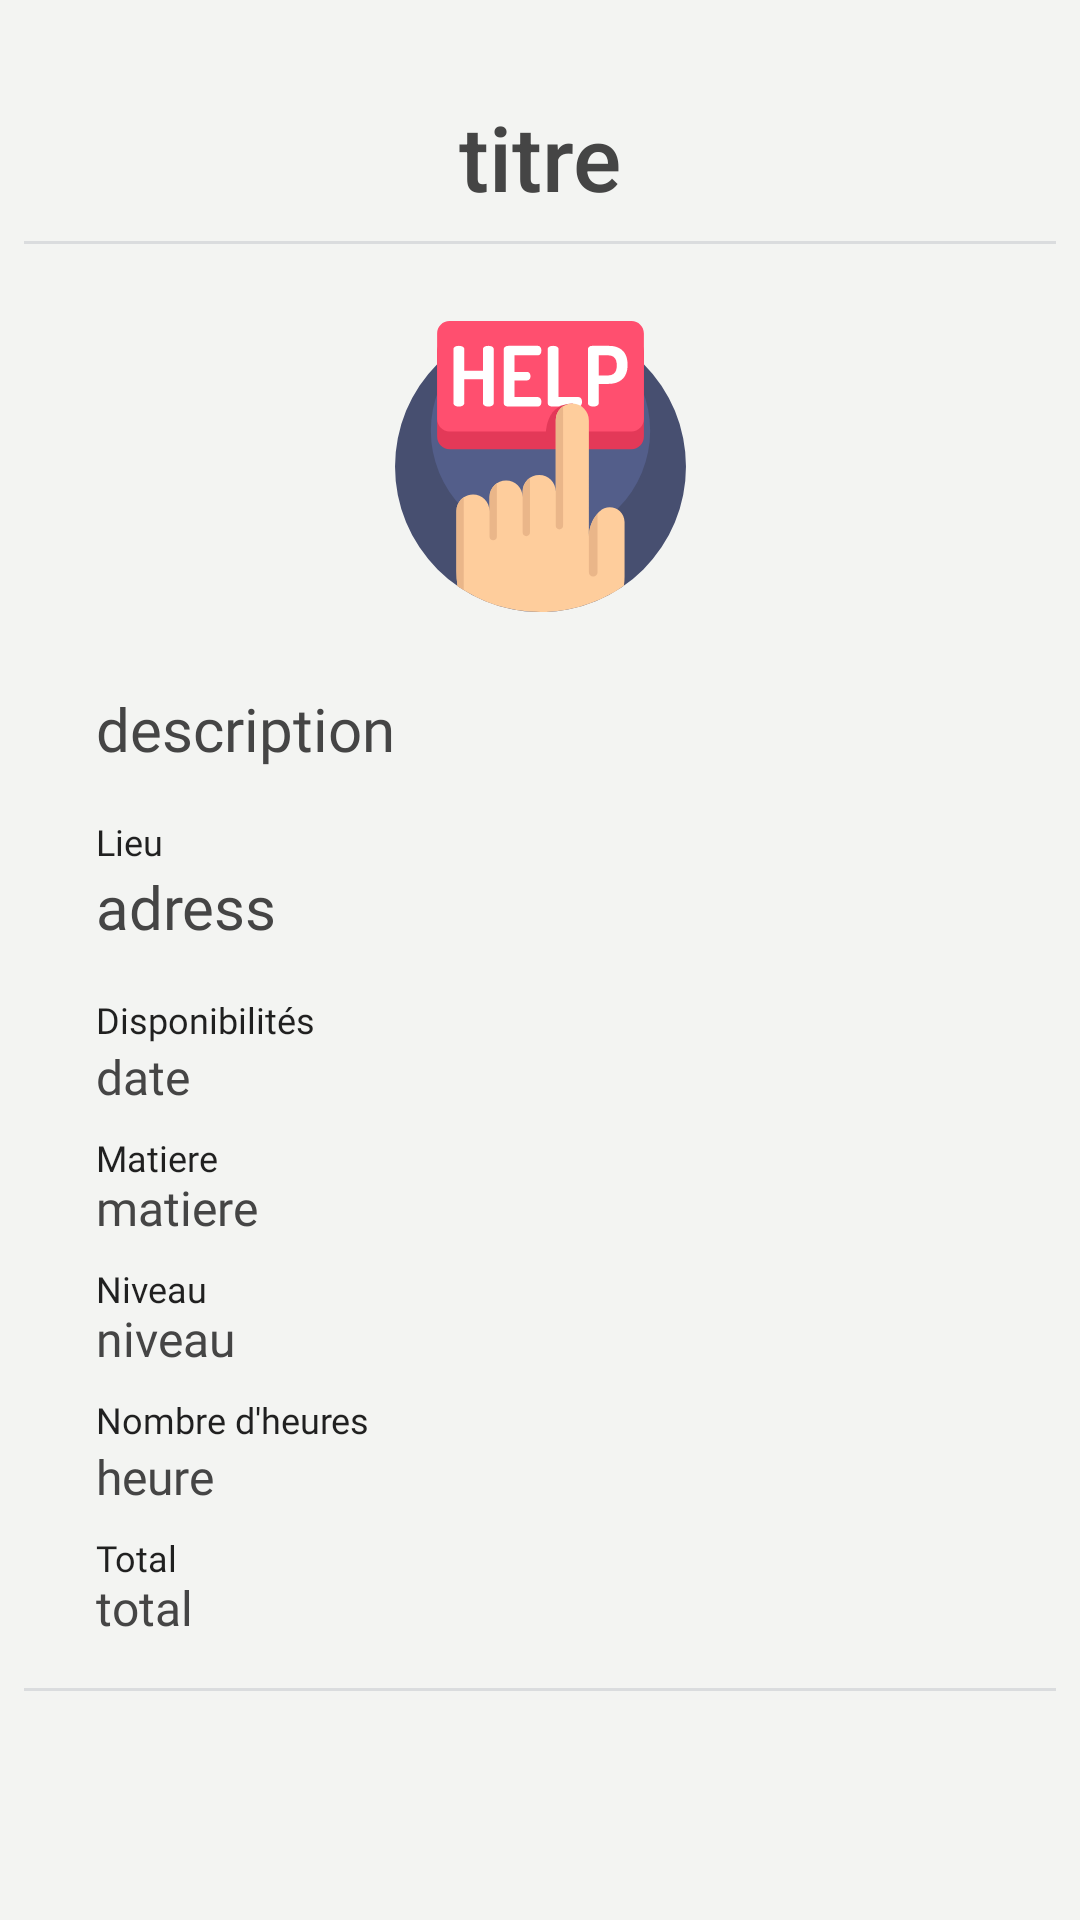

Reconstruct the res/layout file that produces this screen, plus the resources it refers to.
<!-- AndroidManifest.xml: application theme AppTheme -->
<!-- res/layout/fragment_recap_request.xml -->
<?xml version="1.0" encoding="utf-8"?>
<ScrollView xmlns:android="http://schemas.android.com/apk/res/android"
    xmlns:app="http://schemas.android.com/apk/res-auto"
    xmlns:tools="http://schemas.android.com/tools"
    android:layout_width="match_parent"
    android:layout_height="match_parent"
    android:fillViewport="true"
    tools:context=".recherche.tabFragments.demande.detail.DetailRequestFragment"
    tools:layout_editor_absoluteX="8dp"
    tools:layout_editor_absoluteY="8dp">

    <android.support.constraint.ConstraintLayout
        android:layout_width="match_parent"
        android:layout_height="match_parent"
        android:background="@color/blueBodyColor">

        <TextView
            android:id="@+id/title_request_detail"
            android:layout_width="wrap_content"
            android:layout_height="wrap_content"
            android:layout_alignParentTop="true"
            android:layout_marginStart="8dp"
            android:layout_marginTop="32dp"
            android:layout_marginEnd="8dp"
            android:text="titre"
            android:textAppearance="@android:style/TextAppearance.Material.Title"
            android:textColor="@color/notSoBlack"
            android:textSize="30sp"
            app:layout_constraintEnd_toEndOf="parent"
            app:layout_constraintStart_toStartOf="parent"
            app:layout_constraintTop_toTopOf="parent" />

        <View
            android:id="@+id/view"
            android:layout_width="match_parent"
            android:layout_height="1dp"
            android:layout_marginStart="8dp"
            android:layout_marginTop="8dp"
            android:layout_marginEnd="8dp"
            android:layout_marginBottom="8dp"
            android:background="#dadcde"
            app:layout_constraintBottom_toTopOf="@+id/request_image_detail"
            app:layout_constraintEnd_toEndOf="parent"
            app:layout_constraintStart_toStartOf="parent"
            app:layout_constraintTop_toBottomOf="@+id/title_request_detail" />


        <ImageView
            android:id="@+id/request_image_detail"
            android:layout_width="97dp"
            android:layout_height="100dp"
            android:layout_alignParentLeft="true"

            android:layout_alignParentTop="true"
            android:layout_marginStart="8dp"
            android:layout_marginTop="24dp"
            android:layout_marginEnd="8dp"
            android:visibility="visible"
            app:layout_constraintEnd_toEndOf="parent"
            app:layout_constraintStart_toStartOf="parent"
            app:layout_constraintTop_toBottomOf="@+id/view"
            app:srcCompat="@drawable/ic_requests" />

        <TextView
            android:id="@+id/description_request_detail"
            android:layout_width="0dp"
            android:layout_height="wrap_content"
            android:layout_below="@+id/view2"
            android:layout_marginStart="32dp"
            android:layout_marginTop="24dp"
            android:layout_marginEnd="32dp"
            android:fontFamily="@font/cabin"
            android:text="description"
            android:textAlignment="viewStart"
            android:textColor="@color/notSoBlack"
            android:textSize="20dp"
            app:layout_constraintEnd_toEndOf="parent"
            app:layout_constraintHorizontal_bias="0.0"
            app:layout_constraintStart_toStartOf="parent"
            app:layout_constraintTop_toBottomOf="@+id/request_image_detail" />


        <TextView
            android:id="@+id/textView3"
            android:layout_width="wrap_content"
            android:layout_height="wrap_content"
            android:layout_marginStart="32dp"
            android:layout_marginTop="16dp"
            android:fontFamily="@font/cabin"
            android:text="Lieu"
            android:textAppearance="@android:style/TextAppearance.Material.Notification.Info"
            app:layout_constraintStart_toStartOf="parent"
            app:layout_constraintTop_toBottomOf="@+id/description_request_detail" />

        <TextView
            android:id="@+id/address_request_detail"
            android:layout_width="0dp"
            android:layout_height="wrap_content"
            android:layout_marginStart="32dp"
            android:layout_marginEnd="32dp"
            android:fontFamily="@font/cabin"
            android:text="adress"
            android:textAlignment="viewStart"
            android:textColor="@color/notSoBlack"
            android:textSize="20dp"
            app:layout_constraintEnd_toEndOf="parent"
            app:layout_constraintStart_toStartOf="parent"
            app:layout_constraintTop_toBottomOf="@+id/textView3" />


        <TextView
            android:id="@+id/textView4"
            android:layout_width="wrap_content"
            android:layout_height="wrap_content"
            android:layout_marginStart="32dp"
            android:layout_marginTop="16dp"
            android:fontFamily="@font/cabin"
            android:text="Disponibilités"
            android:textAppearance="@android:style/TextAppearance.Material.Notification.Info"
            app:layout_constraintStart_toStartOf="parent"
            app:layout_constraintTop_toBottomOf="@+id/address_request_detail" />

        <TextView
            android:id="@+id/date_request_detail"
            android:layout_width="0dp"
            android:layout_height="wrap_content"
            android:layout_marginStart="32dp"
            android:layout_marginEnd="32dp"
            android:fontFamily="@font/cabin"
            android:text="date"
            android:textAlignment="viewStart"
            android:textColor="@color/notSoBlack"
            android:textSize="16dp"
            app:layout_constraintEnd_toEndOf="parent"
            app:layout_constraintStart_toStartOf="parent"
            app:layout_constraintTop_toBottomOf="@+id/textView4" />


        <TextView
            android:id="@+id/textView5"
            android:layout_width="wrap_content"
            android:layout_height="14dp"
            android:layout_marginStart="32dp"
            android:layout_marginTop="8dp"
            android:fontFamily="@font/cabin"
            android:text="Matiere"
            android:textAppearance="@android:style/TextAppearance.Material.Notification.Info"
            app:layout_constraintStart_toStartOf="parent"
            app:layout_constraintTop_toBottomOf="@+id/date_request_detail" />

        <TextView
            android:id="@+id/matiere_request_detail"
            android:layout_width="0dp"
            android:layout_height="wrap_content"
            android:layout_marginStart="32dp"
            android:layout_marginEnd="8dp"
            android:fontFamily="@font/cabin"
            android:text="matiere"
            android:textAlignment="viewStart"
            android:textColor="@color/notSoBlack"
            android:textSize="16dp"
            app:layout_constraintEnd_toEndOf="parent"
            app:layout_constraintStart_toStartOf="parent"
            app:layout_constraintTop_toBottomOf="@+id/textView5" />

        <TextView
            android:id="@+id/textView6"
            android:layout_width="wrap_content"
            android:layout_height="14dp"
            android:layout_marginStart="32dp"
            android:layout_marginTop="8dp"
            android:fontFamily="@font/cabin"
            android:text="Niveau"
            android:textAppearance="@android:style/TextAppearance.Material.Notification.Info"
            app:layout_constraintStart_toStartOf="parent"
            app:layout_constraintTop_toBottomOf="@+id/matiere_request_detail" />

        <TextView
            android:id="@+id/niveau_request_detail"
            android:layout_width="0dp"
            android:layout_height="wrap_content"
            android:layout_marginStart="32dp"
            android:layout_marginEnd="8dp"
            android:fontFamily="@font/cabin"
            android:text="niveau"
            android:textAlignment="viewStart"
            android:textColor="@color/notSoBlack"
            android:textSize="16dp"
            app:layout_constraintEnd_toEndOf="parent"
            app:layout_constraintStart_toStartOf="parent"
            app:layout_constraintTop_toBottomOf="@+id/textView6" />

        <TextView
            android:id="@+id/textView7"
            android:layout_width="wrap_content"
            android:layout_height="wrap_content"
            android:layout_marginStart="32dp"
            android:layout_marginTop="8dp"
            android:fontFamily="@font/cabin"
            android:text="Nombre d'heures"
            android:textAppearance="@android:style/TextAppearance.Material.Notification.Info"
            app:layout_constraintStart_toStartOf="parent"
            app:layout_constraintTop_toBottomOf="@+id/niveau_request_detail" />

        <TextView
            android:id="@+id/heure_request_detail"
            android:layout_width="0dp"
            android:layout_height="wrap_content"
            android:layout_marginStart="32dp"
            android:layout_marginEnd="8dp"
            android:fontFamily="@font/cabin"
            android:text="heure"
            android:textAlignment="viewStart"
            android:textColor="@color/notSoBlack"
            android:textSize="16dp"
            app:layout_constraintEnd_toEndOf="parent"
            app:layout_constraintStart_toStartOf="parent"
            app:layout_constraintTop_toBottomOf="@+id/textView7" />

        <TextView
            android:id="@+id/textView8"
            android:layout_width="wrap_content"
            android:layout_height="14dp"
            android:layout_marginStart="32dp"
            android:layout_marginTop="8dp"
            android:fontFamily="@font/cabin"
            android:text="Total"
            android:textAppearance="@android:style/TextAppearance.Material.Notification.Info"
            app:layout_constraintStart_toStartOf="parent"
            app:layout_constraintTop_toBottomOf="@+id/heure_request_detail" />

        <TextView
            android:id="@+id/total_request_detail"
            android:layout_width="0dp"
            android:layout_height="wrap_content"
            android:layout_marginStart="32dp"
            android:layout_marginEnd="8dp"
            android:fontFamily="@font/cabin"
            android:text="total"
            android:textAlignment="viewStart"
            android:textColor="@color/notSoBlack"
            android:textSize="16dp"
            app:layout_constraintEnd_toEndOf="parent"
            app:layout_constraintStart_toStartOf="parent"
            app:layout_constraintTop_toBottomOf="@+id/textView8" />

        <View
            android:id="@+id/view2"
            android:layout_width="match_parent"
            android:layout_height="1dp"
            android:layout_marginStart="8dp"
            android:layout_marginTop="16dp"
            android:layout_marginEnd="8dp"
            android:background="#dadcde"
            app:layout_constraintEnd_toEndOf="parent"
            app:layout_constraintStart_toStartOf="parent"
            app:layout_constraintTop_toBottomOf="@+id/total_request_detail" />


    </android.support.constraint.ConstraintLayout>

</ScrollView>
<!-- resources referenced by this layout -->
<resources>
  <color name="blueBodyColor">#F3F4F2</color>
  <color name="notSoBlack">#454545</color>
  <!-- drawable ic_requests: vector/xml drawable (drawable, 5112 chars, omitted) -->
  <style name="AppTheme" parent="Theme.AppCompat.Light.DarkActionBar">
          
          <item name="colorPrimary">@color/colorPrimary</item>
          <item name="colorPrimaryDark">@color/colorPrimaryDark</item>
          <item name="colorAccent">@color/colorAccent</item>
          <item name="windowActionBar">false</item>
          <item name="windowNoTitle">true</item>
      </style>
  <color name="colorPrimary">#008577</color>
  <color name="colorPrimaryDark">#81a4c2</color>
  <color name="colorAccent">#81a4c2</color>
</resources>
